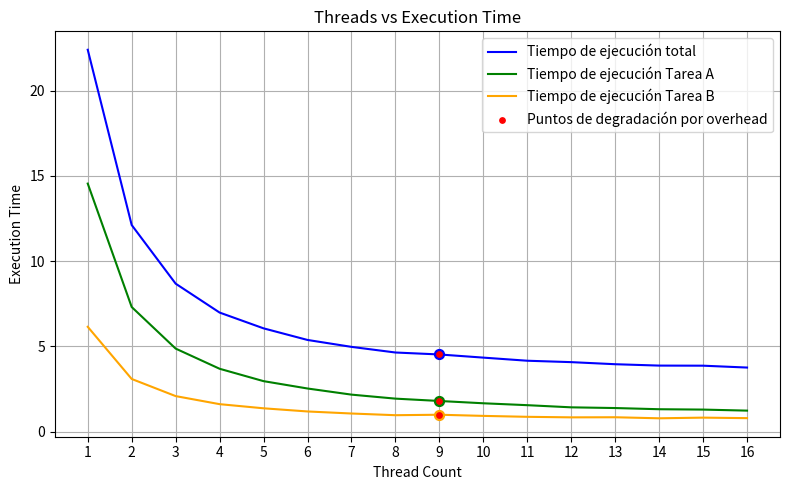
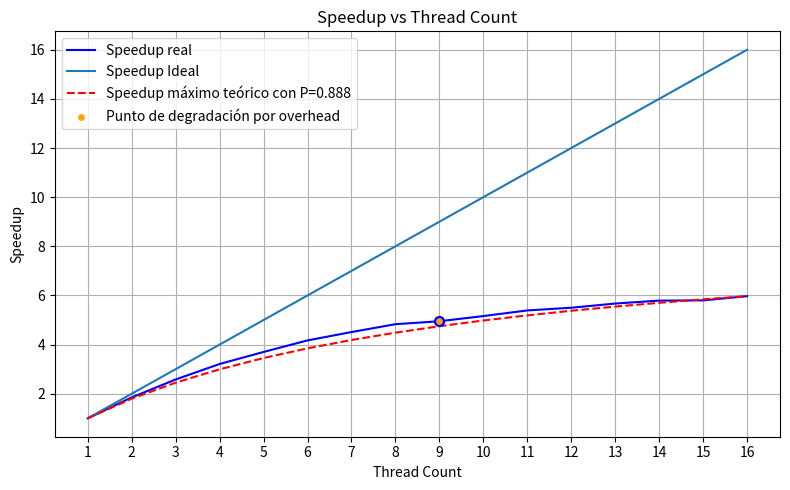

These figures' Python source, in order:
import matplotlib.pyplot as plt

#Amdahls Law
def max_theoric_speedup(N, P):
    return 1/((1-P)+(P/N))

# Threads vs Exec Time
plt.figure(figsize=(8,5))
plt.plot([i for i in range(1, 17)], [22.40440,12.11910,8.67843,6.98253,6.05611,5.37496,4.96944,4.63854,4.52371,4.33845,4.15566,4.07319,3.95097,3.87049,3.86496,3.75561], c="blue")
plt.plot([i for i in range(1, 17)], [14.55100,7.30743,4.86816,3.68461,2.95771,2.52630,2.16670,1.93162,1.79413,1.65906,1.54750,1.42096,1.37945,1.31011,1.28887,1.22814], c="green")
plt.plot([i for i in range(1, 17)], [6.14614,3.08553,2.08034,1.60732,1.36441,1.17882,1.05869,0.95921,0.98691,0.91921,0.86451,0.83276,0.83895,0.77777,0.81663,0.78671], c="orange")

plt.scatter([9], [4.52371], c="red", marker="o", s=15, zorder=5)
plt.scatter([9], [4.52371], c="blue", marker="o", s=50, zorder=4)

plt.scatter([9], [1.79413], c="red", marker="o", s=15, zorder=5)
plt.scatter([9], [1.79413], c="green", marker="o", s=50, zorder=4)

plt.scatter([9], [0.98691], c="red", marker="o", s=15, zorder=5)
plt.scatter([9], [0.98691], c="orange", marker="o", s=50, zorder=4)

plt.title('Threads vs Execution Time')
plt.ylabel('Execution Time')
plt.xlabel('Thread Count')
plt.legend(["Tiempo de ejecución total", "Tiempo de ejecución Tarea A", "Tiempo de ejecución Tarea B", "Puntos de degradación por overhead"])
plt.grid(True)
plt.xticks(range(1, 17))
plt.tight_layout()
plt.savefig("threads_vs_time_plot.jpg")

# Threads vs Speedup
plt.figure(figsize=(8,5))
plt.plot([i for i in range(1, 17)], [1.00,1.85,2.58,3.21,3.70,4.17,4.51,4.83,4.95,5.16,5.39,5.50,5.67,5.79,5.80,5.97], c="blue", zorder=2)
plt.plot([i for i in range(1, 17)], [max_theoric_speedup(i, 1) for i in range(1, 17)], zorder=3)
plt.plot([i for i in range(1, 17)], [max_theoric_speedup(i, 0.888) for i in range(1, 17)], c="red", linestyle="--", zorder=4)
plt.scatter([9], [4.95], c="orange", marker="o", s=15, zorder=5)
plt.scatter([9], [4.95], c="blue", marker="o", s=50, zorder=4)
plt.title('Speedup vs Thread Count')
plt.ylabel('Speedup')
plt.xlabel('Thread Count')
plt.legend(["Speedup real", "Speedup Ideal", "Speedup máximo teórico con P=0.888", "Punto de degradación por overhead"])
plt.grid(True)
plt.xticks(range(1, 17))
plt.tight_layout()
plt.savefig("threads_vs_speedup.jpg")
